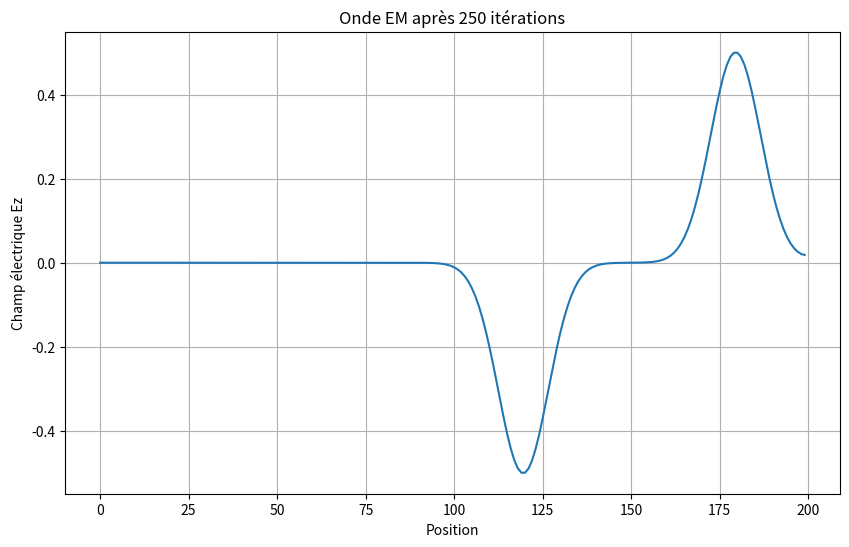
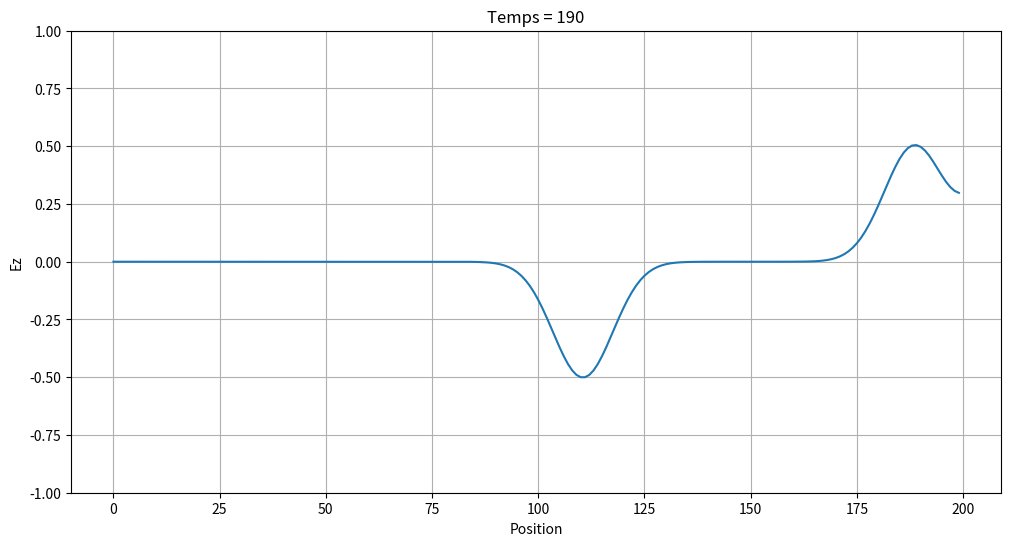

Generate these figures, in order, with matplotlib:
'''Simulation FDTD avec source additive au noeud 50'''

import math
import matplotlib.pyplot as plt

SIZE = 200
qTime = 0
maxTime = 200
imp0 = 377.0

ez = [0.0]*SIZE
hy = [0.0]*SIZE
historique = []

for qTime in range(maxTime):
    for mm in range (SIZE-1):
        hy[mm] = hy[mm] + (ez[mm + 1] - ez[mm]) / imp0
    for mm in range (1,SIZE):
        ez[mm] = ez[mm]+(hy[mm]-hy[mm-1])*imp0

    #utilisation de la source additive au noeud 50
    ez[50] += math.exp(-(qTime - 30.) * (qTime - 30.) / 100.)

    if qTime % 10 == 0:  # Tous les 10 pas de temps
        historique.append(ez[:])  # Copie du tableau

plt.figure(figsize=(10, 6))
plt.plot(ez)
plt.xlabel('Position')
plt.ylabel('Champ électrique Ez')
plt.title('Onde EM après 250 itérations')
plt.grid(True)
plt.show()

plt.figure(figsize=(12, 6))
for i, snapshot in enumerate(historique):
    plt.clf()
    plt.plot(snapshot)
    plt.ylim(-1, 1)
    plt.xlabel('Position')
    plt.ylabel('Ez')
    plt.title(f'Temps = {i*10}')
    plt.grid(True)
    plt.pause(0.1)
plt.show()
